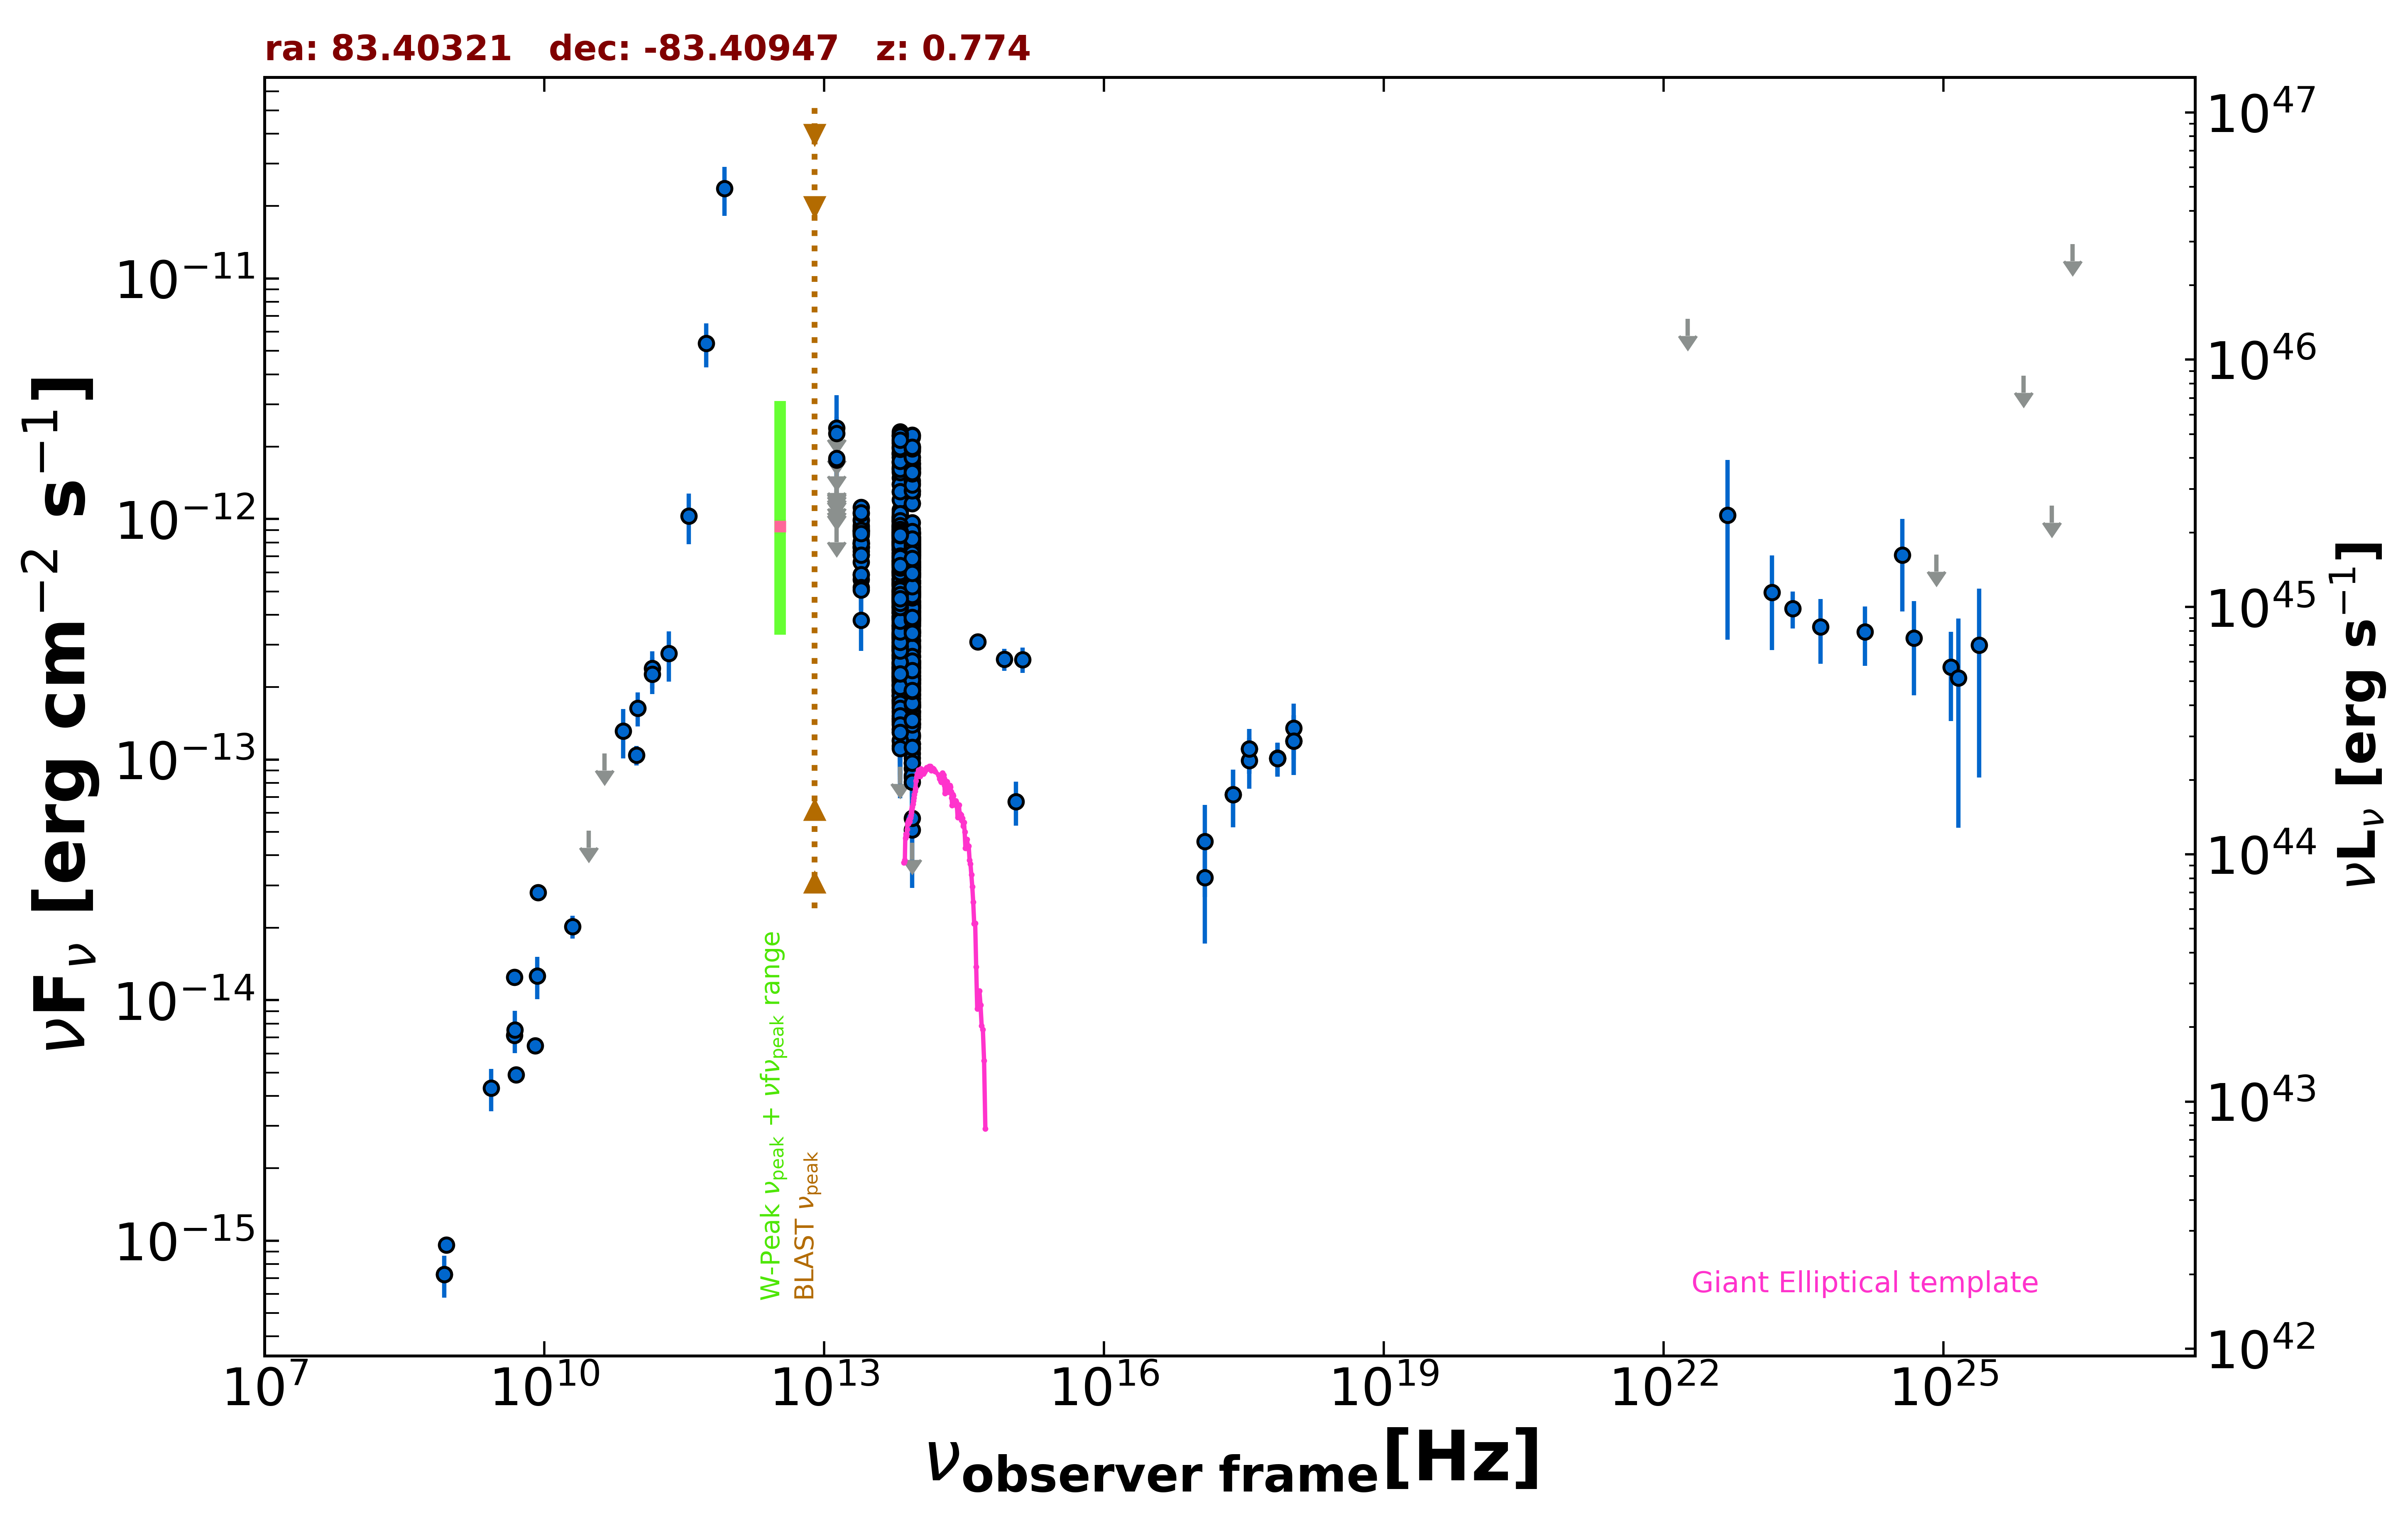

Data behind this chart, as committed beside it:
freq., flux, err_flux, MJD_start, MJD_end, flag, catalog, reference
8.870e+08, 9.606e-16, 7.160e-17, 55000, 55000, , RACS, Hale et al. 2021  PASA  38  e058
8.430e+08, 7.233e-16, 2.280e-17, 55000, 55000, , SUMSS, Manch et al. 2003  MNRAS  342  1117
2.418e+17, 7.152e-14, 1.931e-14, 55144, 55147, , 1OUSX, Giommi et al. in preparation
3.627e+17, 1.107e-13, 2.342e-14, 55144, 55147, , 1OUSX, Giommi et al. in preparation
7.253e+17, 1.011e-13, 1.601e-14, 55144, 55147, , 1OUSX, Giommi et al. in preparation
1.088e+18, 1.196e-13, 3.321e-14, 55144, 55147, , 1OUSX, Giommi et al. in preparation
7.253e+17, 1.016e-13, 1.616e-14, 55000, 55000, , 2SXPS, Evans et al. 2020  ApJS  247  54
1.209e+17, 4.578e-14, 1.898e-14, 55000, 55000, , 2SXPS, Evans et al. 2020  ApJS  247  54
3.627e+17, 9.924e-14, 2.345e-14, 55000, 55000, , 2SXPS, Evans et al. 2020  ApJS  247  54
1.088e+18, 1.354e-13, 3.563e-14, 55000, 55000, , 2SXPS, Evans et al. 2020  ApJS  247  54
5.000e+09, 4.900e-15, 2.500e-16, 55000, 55000, , AT20G, Murphy et al. 2010  MNRAS  402  2403
8.000e+09, 6.480e-15, 3.200e-16, 55000, 55000, , AT20G, Murphy et al. 2010  MNRAS  402  2403
2.000e+10, 2.020e-14, 2.200e-15, 55000, 55000, , AT20G, Murphy et al. 2010  MNRAS  402  2403
4.800e+09, 1.248e-14, 3.800e-16, 55000, 55000, , ATPMN, McConnell et al. 2012  MNRAS  422  1527
8.600e+09, 2.804e-14, 1.545e-15, 55000, 55000, , ATPMN, McConnell et al. 2012  MNRAS  422  1527
4.800e+09, 7.152e-15, 4.320e-16, 55000, 55000, , PMN, Griffith et al. 1993-1996  VizieR  VIII/…
9.744e+10, 1.043e-13, 9.740e-15, 56904, 56904, , ALMA, Bonato et al. 2019  MNRAS  485  1188
1.430e+11, 2.397e-13, 4.215e-14, 55000, 55000, , PCCS2143, GHz The Planck Collaboration 2018  A&A  …
3.000e+10, 5.064e-14, 0.000e+00, 55000, 55000, UL, PCNT, The Planck Collaboration 2018  A&A  619 …
4.400e+10, 1.060e-13, 0.000e+00, 55000, 55000, UL, PCNT, The Planck Collaboration 2018  A&A  619 …
7.000e+10, 1.316e-13, 3.065e-14, 55000, 55000, , PCNT, The Planck Collaboration 2018  A&A  619 …
1.000e+11, 1.639e-13, 2.655e-14, 55000, 55000, , PCNT, The Planck Collaboration 2018  A&A  619 …
1.430e+11, 2.263e-13, 3.935e-14, 55000, 55000, , PCNT, The Planck Collaboration 2018  A&A  619 …
2.170e+11, 2.762e-13, 6.545e-14, 55000, 55000, , PCNT, The Planck Collaboration 2018  A&A  619 …
3.530e+11, 1.031e-12, 2.439e-13, 55000, 55000, , PCNT, The Planck Collaboration 2018  A&A  619 …
5.450e+11, 5.387e-12, 1.123e-12, 55000, 55000, , PCNT, The Planck Collaboration 2018  A&A  619 …
8.570e+11, 2.364e-11, 5.450e-12, 55000, 55000, , PCNT, The Planck Collaboration 2018  A&A  619 …
8.817e+13, 4.969e-13, 2.400e-15, 55000, 55000, , UNWISE, Schlafly et al. 2019  ApJS  240  30
6.517e+13, 5.957e-13, 3.350e-15, 55000, 55000, , UNWISE, Schlafly et al. 2019  ApJS  240  30
8.817e+13, 1.166e-12, 2.800e-14, 55000, 55000, , WISE, Wright et al. 2010  AJ  140  1868
6.517e+13, 1.297e-12, 2.650e-14, 55000, 55000, , WISE, Wright et al. 2010  AJ  140  1868
2.498e+13, 7.920e-13, 2.625e-14, 55000, 55000, , WISE, Wright et al. 2010  AJ  140  1868
1.363e+13, 1.025e-12, 9.830e-14, 55000, 55000, , WISE, Wright et al. 2010  AJ  140  1868
8.817e+13, 1.874e-13, 2.145e-14, 56740, 56740, , NEOWISE, Mainzer et al. 2014  ApJ  792  30
6.517e+13, 1.734e-13, 2.905e-14, 56740, 56740, , NEOWISE, Mainzer et al. 2014  ApJ  792  30
8.817e+13, 1.475e-13, 3.400e-14, 56739, 56739, , NEOWISE, Mainzer et al. 2014  ApJ  792  30
6.517e+13, 2.396e-13, 3.255e-14, 56739, 56739, , NEOWISE, Mainzer et al. 2014  ApJ  792  30
8.817e+13, 2.150e-13, 2.480e-14, 56743, 56743, , NEOWISE, Mainzer et al. 2014  ApJ  792  30
6.517e+13, 3.316e-13, 3.460e-14, 56743, 56743, , NEOWISE, Mainzer et al. 2014  ApJ  792  30
8.817e+13, 2.067e-13, 2.215e-14, 56743, 56743, , NEOWISE, Mainzer et al. 2014  ApJ  792  30
6.517e+13, 2.054e-13, 4.075e-14, 56743, 56743, , NEOWISE, Mainzer et al. 2014  ApJ  792  30
8.817e+13, 1.512e-13, 2.800e-14, 56740, 56740, , NEOWISE, Mainzer et al. 2014  ApJ  792  30
6.517e+13, 2.398e-13, 3.300e-14, 56740, 56740, , NEOWISE, Mainzer et al. 2014  ApJ  792  30
8.817e+13, 1.849e-13, 2.220e-14, 56740, 56740, , NEOWISE, Mainzer et al. 2014  ApJ  792  30
6.517e+13, 2.145e-13, 3.070e-14, 56740, 56740, , NEOWISE, Mainzer et al. 2014  ApJ  792  30
8.817e+13, 2.471e-13, 2.305e-14, 56743, 56743, , NEOWISE, Mainzer et al. 2014  ApJ  792  30
6.517e+13, 2.849e-13, 3.025e-14, 56743, 56743, , NEOWISE, Mainzer et al. 2014  ApJ  792  30
8.817e+13, 2.148e-13, 2.380e-14, 56743, 56743, , NEOWISE, Mainzer et al. 2014  ApJ  792  30
6.517e+13, 2.718e-13, 3.490e-14, 56743, 56743, , NEOWISE, Mainzer et al. 2014  ApJ  792  30
8.817e+13, 1.996e-13, 2.395e-14, 56743, 56743, , NEOWISE, Mainzer et al. 2014  ApJ  792  30
6.517e+13, 2.286e-13, 3.575e-14, 56743, 56743, , NEOWISE, Mainzer et al. 2014  ApJ  792  30
8.817e+13, 1.161e-13, 3.283e-14, 56740, 56740, , NEOWISE, Mainzer et al. 2014  ApJ  792  30
6.517e+13, 2.173e-13, 3.905e-14, 56740, 56740, , NEOWISE, Mainzer et al. 2014  ApJ  792  30
8.817e+13, 1.576e-13, 2.890e-14, 56743, 56743, , NEOWISE, Mainzer et al. 2014  ApJ  792  30
6.517e+13, 2.937e-13, 4.100e-14, 56743, 56743, , NEOWISE, Mainzer et al. 2014  ApJ  792  30
8.817e+13, 2.268e-13, 2.765e-14, 56739, 56739, , NEOWISE, Mainzer et al. 2014  ApJ  792  30
6.517e+13, 2.632e-13, 3.525e-14, 56739, 56739, , NEOWISE, Mainzer et al. 2014  ApJ  792  30
8.817e+13, 1.847e-13, 2.215e-14, 56739, 56739, , NEOWISE, Mainzer et al. 2014  ApJ  792  30
6.517e+13, 2.199e-13, 3.275e-14, 56739, 56739, , NEOWISE, Mainzer et al. 2014  ApJ  792  30
8.817e+13, 3.389e-13, 2.750e-14, 57280, 57280, , NEOWISE, Mainzer et al. 2014  ApJ  792  30
... 1,102 more rows
